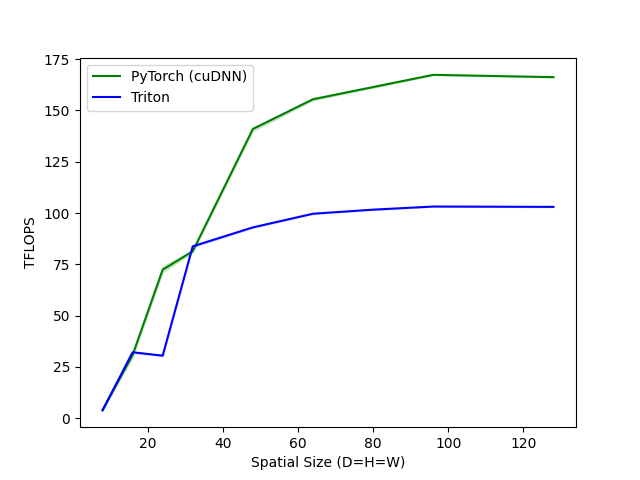

Data behind this chart, as committed beside it:
spatial_size, PyTorch (cuDNN), Triton
8, 4.058, 3.885
16, 30.82, 32.17
24, 72.39, 30.53
32, 81.38, 83.79
48, 141, 93.02
64, 155.5, 99.68
80, 161.4, 101.7
96, 167.4, 103.2
128, 166.2, 103
